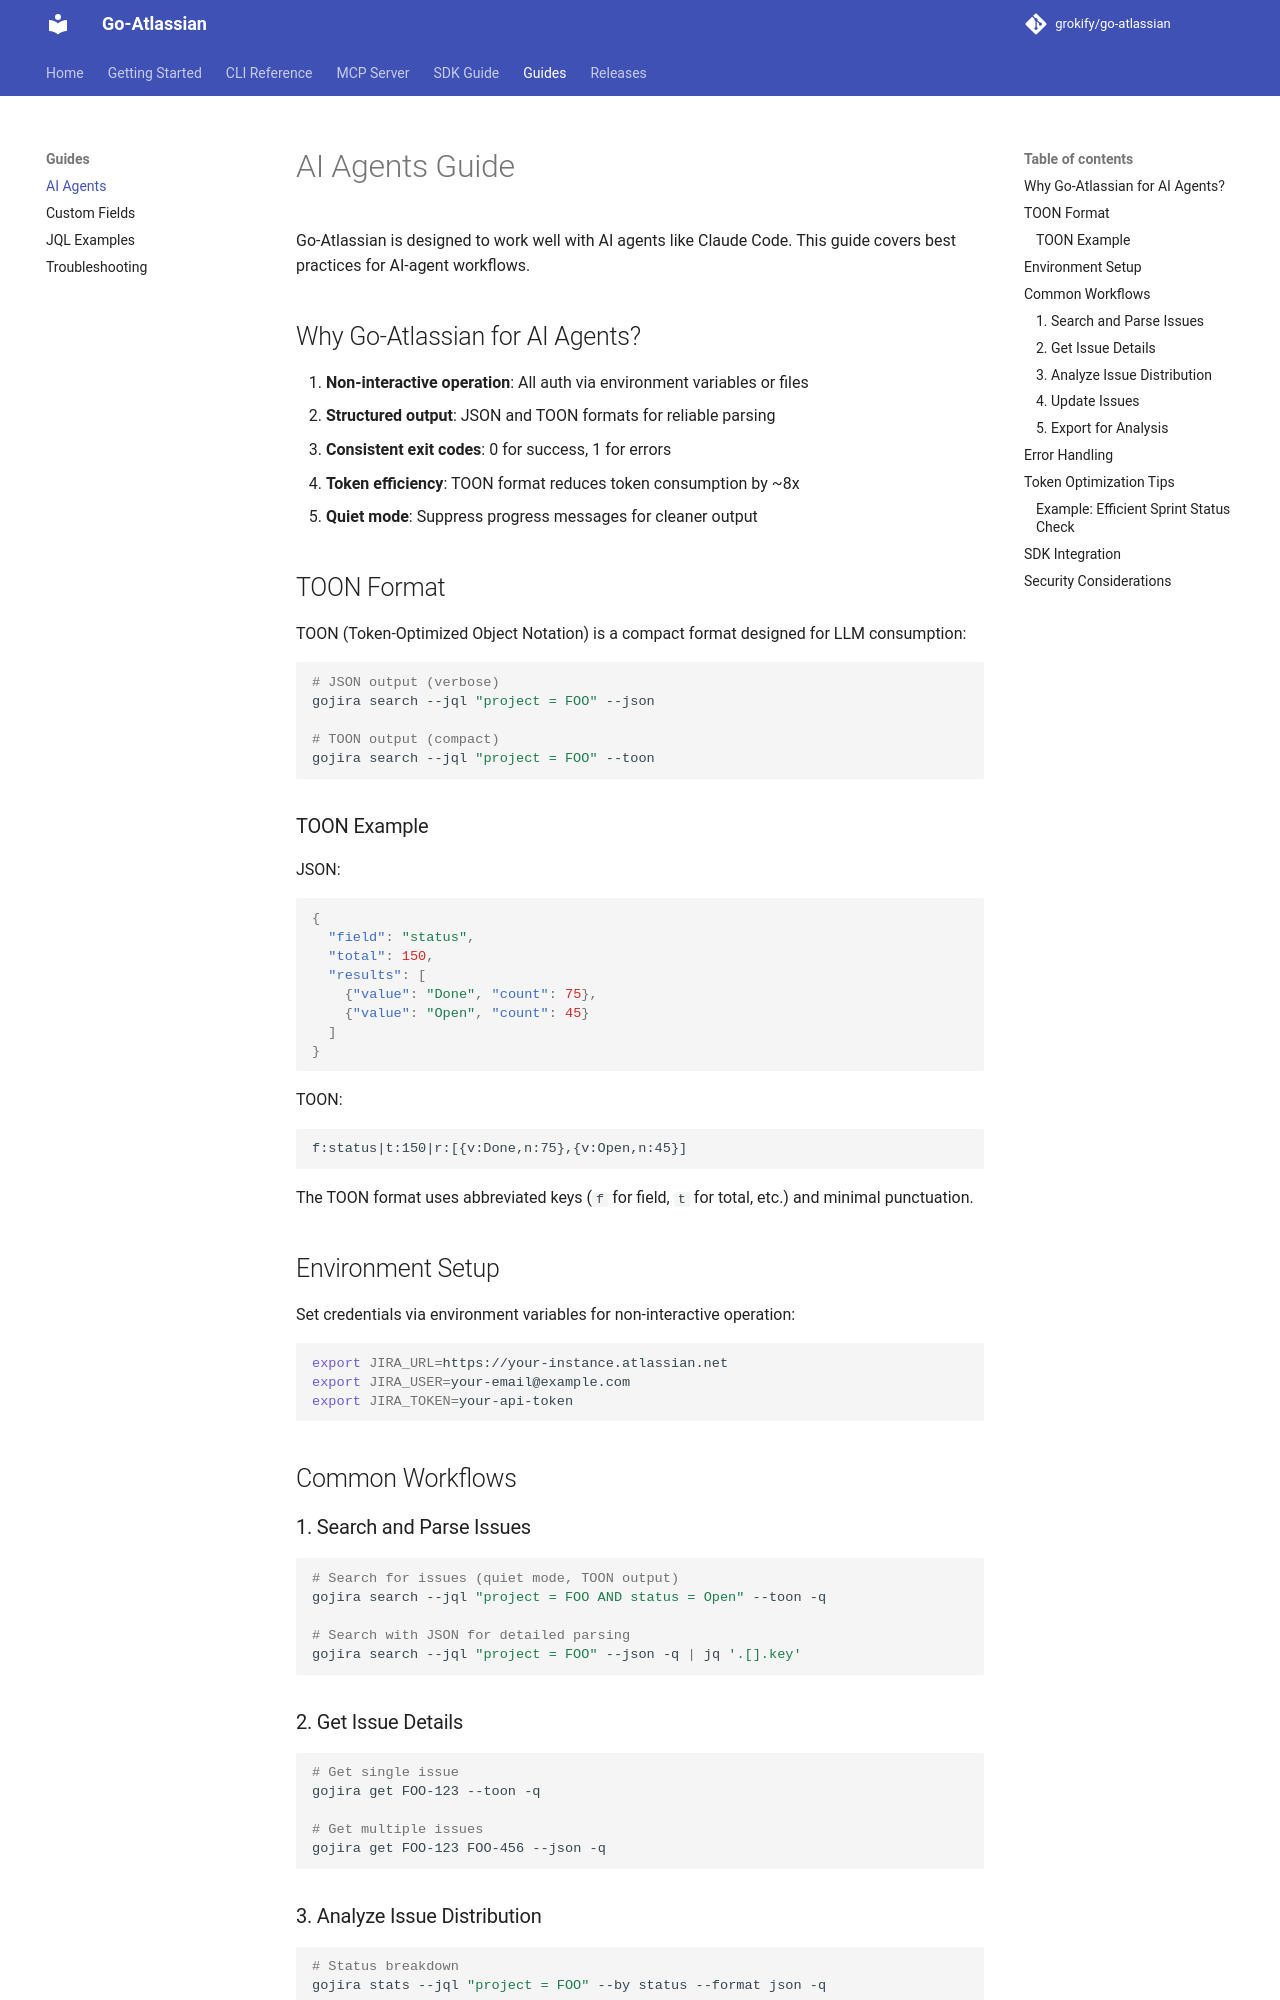

repository: grokify/go-atlassian · page: guides/ai-agents/index.html · generator: mkdocs

# AI Agents Guide

Go-Atlassian is designed to work well with AI agents like Claude Code. This guide covers best practices for AI-agent workflows.

## Why Go-Atlassian for AI Agents?

1. **Non-interactive operation**: All auth via environment variables or files
2. **Structured output**: JSON and TOON formats for reliable parsing
3. **Consistent exit codes**: 0 for success, 1 for errors
4. **Token efficiency**: TOON format reduces token consumption by ~8x
5. **Quiet mode**: Suppress progress messages for cleaner output

## TOON Format

TOON (Token-Optimized Object Notation) is a compact format designed for LLM consumption:

```bash
# JSON output (verbose)
gojira search --jql "project = FOO" --json

# TOON output (compact)
gojira search --jql "project = FOO" --toon
```

### TOON Example

JSON:
```json
{
  "field": "status",
  "total": 150,
  "results": [
    {"value": "Done", "count": 75},
    {"value": "Open", "count": 45}
  ]
}
```

TOON:
```
f:status|t:150|r:[{v:Done,n:75},{v:Open,n:45}]
```

The TOON format uses abbreviated keys (`f` for field, `t` for total, etc.) and minimal punctuation.

## Environment Setup

Set credentials via environment variables for non-interactive operation:

```bash
export JIRA_URL=https://your-instance.atlassian.net
export JIRA_USER=your-email@example.com
export JIRA_TOKEN=your-api-token
```

## Common Workflows

### 1. Search and Parse Issues

```bash
# Search for issues (quiet mode, TOON output)
gojira search --jql "project = FOO AND status = Open" --toon -q

# Search with JSON for detailed parsing
gojira search --jql "project = FOO" --json -q | jq '.[].key'
```

### 2. Get Issue Details

```bash
# Get single issue
gojira get FOO-123 --toon -q

# Get multiple issues
gojira get FOO-123 FOO-456 --json -q
```
